Image classification data set "BirdTerrainData" (Max-Highsmith/TerrainClassifier on GitHub). Class labels (3): land, mixed terrain, water.

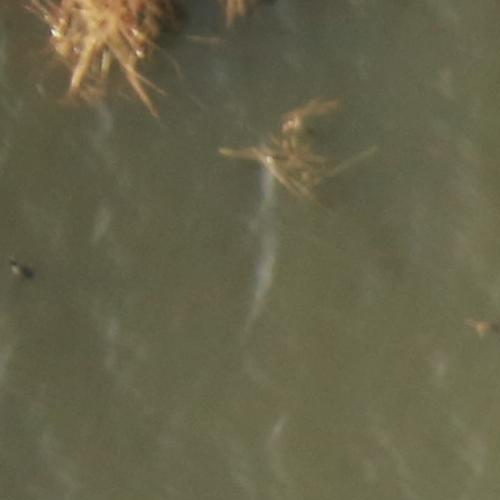
Label: mixed terrain

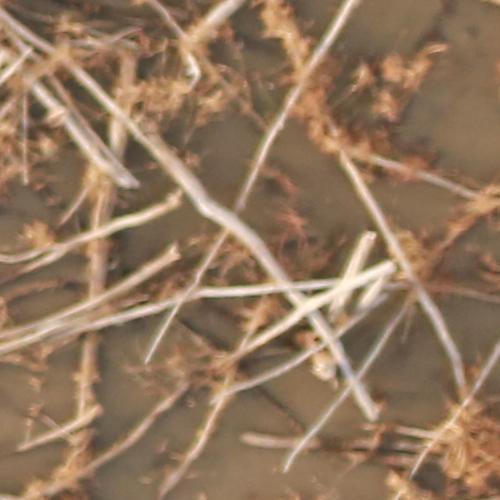
Label: mixed terrain

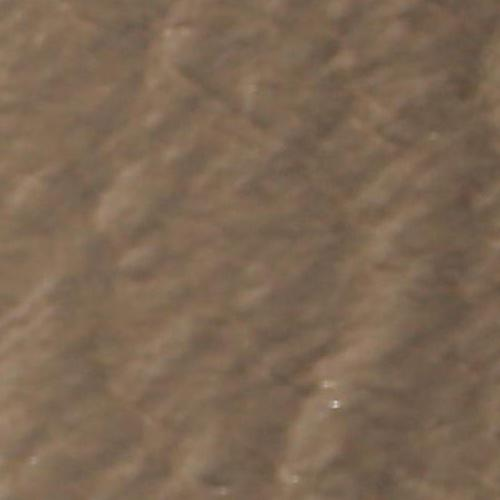
Label: water

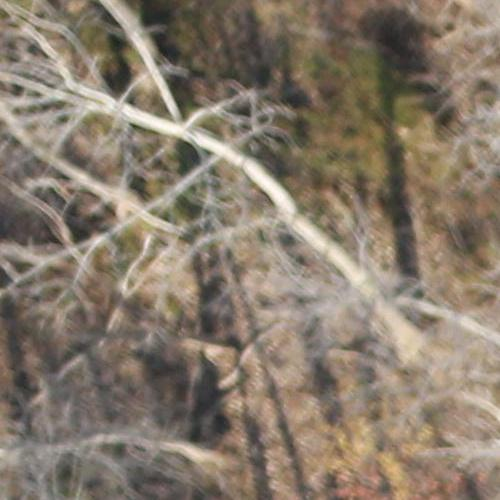
Label: land

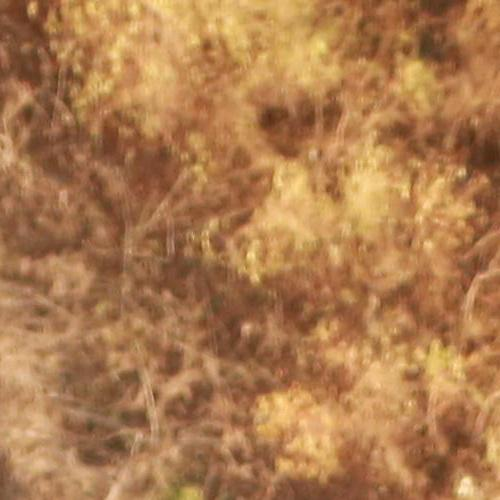
Label: land

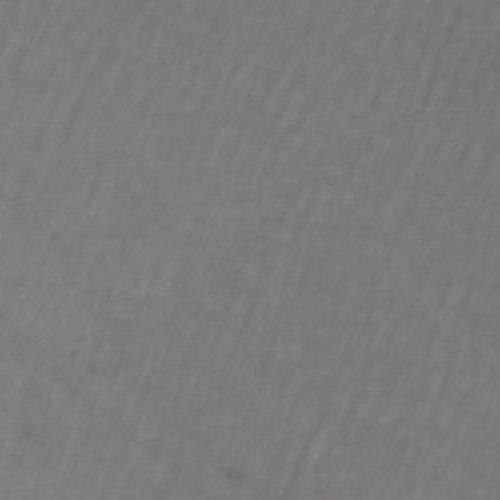
Label: water
